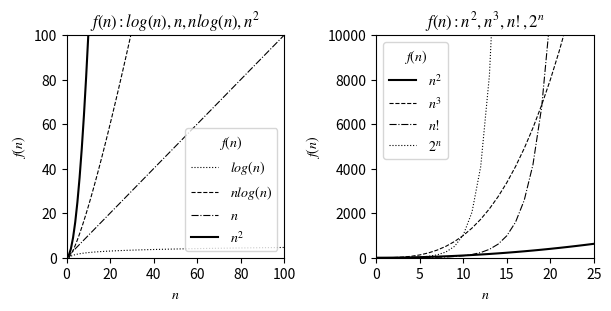

Generate this figure with matplotlib:
# program_4_5.py
'''
Vizualizacija funkcija koje određuju složenost
'''
import matplotlib.pyplot as plt
import numpy as np

plt.rc('mathtext', fontset='stix')

n = np.arange(101)
m = np.arange(25)
m_fakt = np.zeros(25)
m_fakt[0] = 1; m_fakt[1] = 1
for i in range(2,25):
    m_fakt[i] = m_fakt[i-1] + m_fakt[i-2]

if __name__ == '__main__':
    fig,(ax0,ax1) = plt.subplots(1,2,figsize=(6,3),layout='constrained')

    ax0.set_title(r'$f(n):   log(n),    n,   nlog(n),   n^2$',fontsize=12)
    ax0.set(xlabel=r'$n$', ylabel=r'$f(n)$', xlim=(0,100),ylim=(0,100))
    ax0.plot(n,np.log(n),'k:',lw=0.8, label=r'$log(n)$')
    ax0.plot(n,n*np.log(n),'k--',lw=0.8, label=r'$nlog(n)$')
    ax0.plot(n,n,'k-.',lw=0.8,label=r'$n$')
    ax0.plot(n,n**2,'k-',lw=1.5, label=r'$n^2$')
    ax0.legend(loc='lower right', title=r'$f(n)$')    

    ax1.set_title(r'$f(n):  n^2,   n^3,   n!,   2^n$', fontsize=12)
    ax1.set(xlabel=r'$n$', ylabel=r'$f(n)$',
           xlim=(0,25),ylim=(0,10000))
    ax1.plot(n,n**2,'k-',lw=1.5, label=r'$n^2$')
    ax1.plot(m,m**3,'k--',lw=0.8, label=r'$n^3$')
    ax1.plot(m, m_fakt,'k-.',lw=0.8, label=r'$n!$')
    ax1.plot(m,2**m,'k:',lw=0.8, label=r'$2^n$')
    ax1.legend(loc='best', title=r'$f(n)$')   

    fig.savefig('sl.4.4.pdf')
    fig.show()
